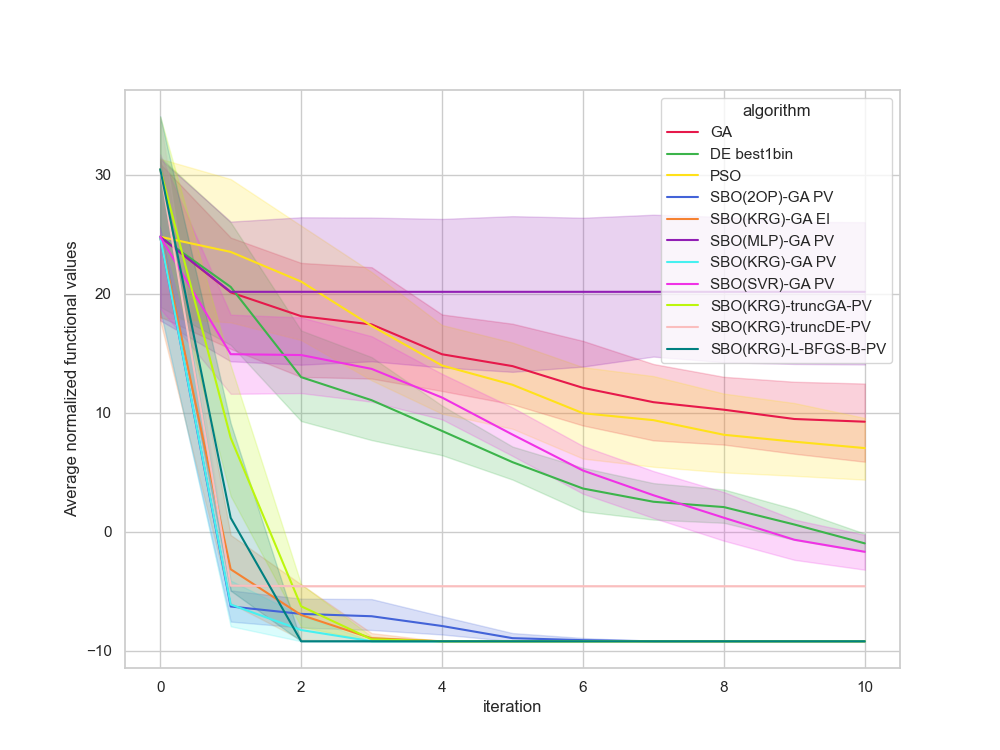

Source data for this figure (header and first rows):
, Unnamed: 0, value, iteration, algorithm, replicate
0, 0, 10.47, 0, GA, 0
1, 1, 10.47, 1, GA, 0
2, 2, 10.47, 2, GA, 0
3, 3, 10.4, 3, GA, 0
4, 4, 10.4, 4, GA, 0
5, 5, 9.008, 5, GA, 0
6, 6, 8.321, 6, GA, 0
7, 7, 8.321, 7, GA, 0
8, 8, 6.314, 8, GA, 0
9, 9, 2.214, 9, GA, 0
10, 10, 2.214, 10, GA, 0
11, 11, 24.4, 0, GA, 1
12, 12, 21.99, 1, GA, 1
13, 13, 16.72, 2, GA, 1
14, 14, 11.86, 3, GA, 1
15, 15, 11.51, 4, GA, 1
16, 16, 10.27, 5, GA, 1
17, 17, 2.569, 6, GA, 1
18, 18, 2.569, 7, GA, 1
19, 19, 2.569, 8, GA, 1
20, 20, 2.569, 9, GA, 1
21, 21, 0.7596, 10, GA, 1
22, 22, 26.6, 0, GA, 2
23, 23, 24.63, 1, GA, 2
24, 24, 13.34, 2, GA, 2
25, 25, 13.34, 3, GA, 2
26, 26, 13.34, 4, GA, 2
27, 27, 13.34, 5, GA, 2
28, 28, 13.34, 6, GA, 2
29, 29, 13.34, 7, GA, 2
30, 30, 13.34, 8, GA, 2
31, 31, 13.34, 9, GA, 2
32, 32, 13.34, 10, GA, 2
33, 33, 26.01, 0, GA, 3
34, 34, 26.01, 1, GA, 3
35, 35, 22.55, 2, GA, 3
36, 36, 20.88, 3, GA, 3
37, 37, 20.88, 4, GA, 3
38, 38, 20.88, 5, GA, 3
39, 39, 17.15, 6, GA, 3
40, 40, 10.63, 7, GA, 3
41, 41, 10.63, 8, GA, 3
42, 42, 7.292, 9, GA, 3
43, 43, 7.292, 10, GA, 3
44, 44, 17.57, 0, GA, 4
45, 45, 8.588, 1, GA, 4
46, 46, 8.588, 2, GA, 4
47, 47, 8.588, 3, GA, 4
48, 48, 8.588, 4, GA, 4
49, 49, 8.588, 5, GA, 4
50, 50, 8.588, 6, GA, 4
51, 51, 6.137, 7, GA, 4
52, 52, 5.712, 8, GA, 4
53, 53, 5.712, 9, GA, 4
54, 54, 5.712, 10, GA, 4
55, 55, 35.51, 0, GA, 5
56, 56, 22.25, 1, GA, 5
57, 57, 22.25, 2, GA, 5
58, 58, 22.25, 3, GA, 5
59, 59, 17.9, 4, GA, 5
... 1,150 more rows
